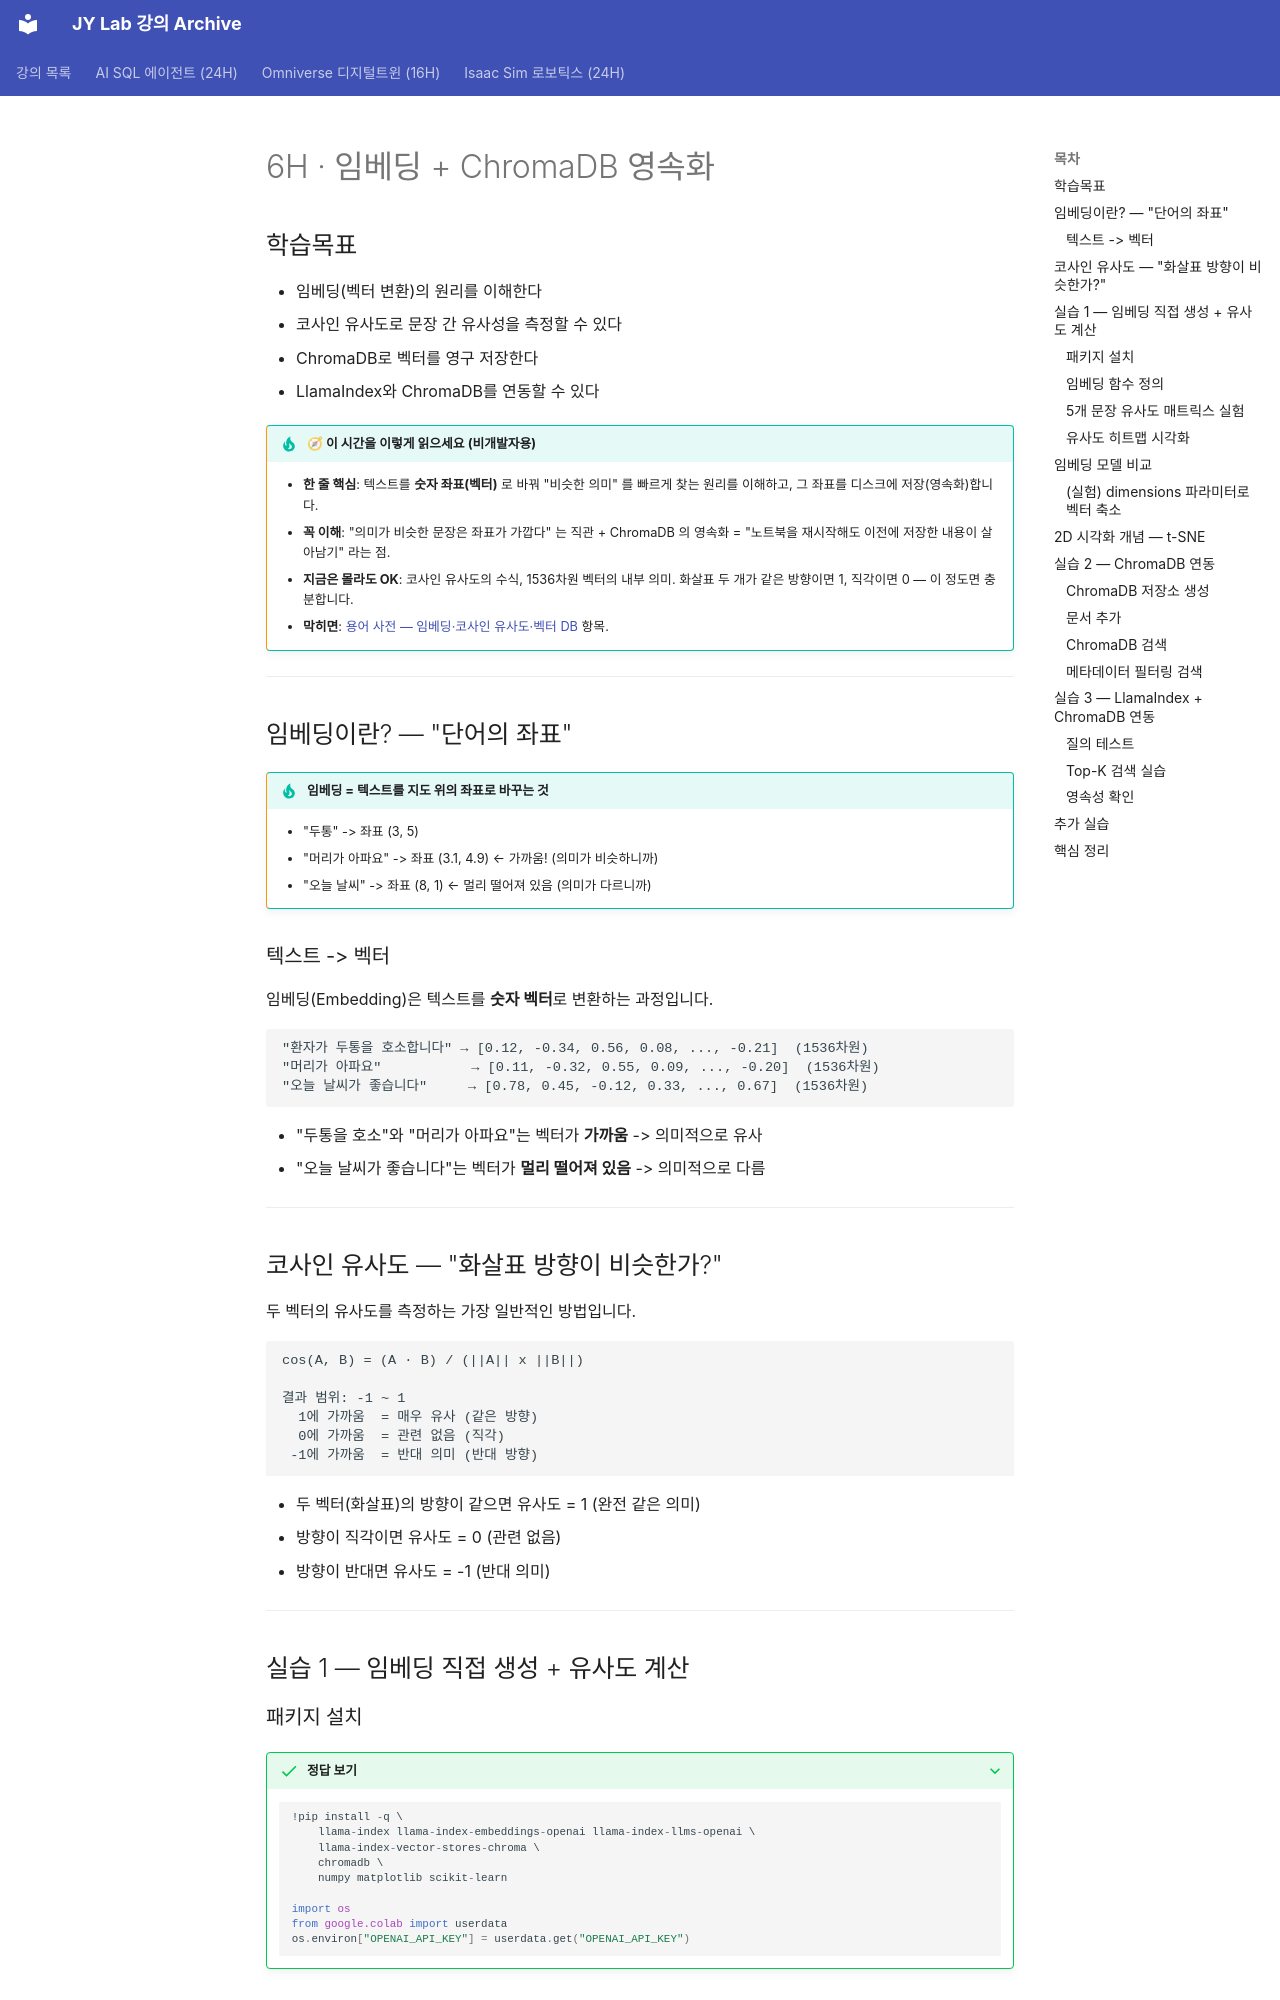

repository: siapapa/siapapa.github.io · page: day1/06-embedding-chromadb/index.html · generator: mkdocs

# 6H · 임베딩 + ChromaDB 영속화

## 학습목표

- 임베딩(벡터 변환)의 원리를 이해한다
- 코사인 유사도로 문장 간 유사성을 측정할 수 있다
- ChromaDB로 벡터를 영구 저장한다
- LlamaIndex와 ChromaDB를 연동할 수 있다

!!! tip "🧭 이 시간을 이렇게 읽으세요 (비개발자용)"
    - **한 줄 핵심**: 텍스트를 **숫자 좌표(벡터)** 로 바꿔 "비슷한 의미" 를 빠르게 찾는 원리를 이해하고, 그 좌표를 디스크에 저장(영속화)합니다.
    - **꼭 이해**: "의미가 비슷한 문장은 좌표가 가깝다" 는 직관 + ChromaDB 의 영속화 = "노트북을 재시작해도 이전에 저장한 내용이 살아남기" 라는 점.
    - **지금은 몰라도 OK**: 코사인 유사도의 수식, 1536차원 벡터의 내부 의미. 화살표 두 개가 같은 방향이면 1, 직각이면 0 — 이 정도면 충분합니다.
    - **막히면**: [용어 사전 — 임베딩·코사인 유사도·벡터 DB](../appendix/glossary.md#c-ai-llm) 항목.

---

<div class="colab-link" data-notebook="05_embedding_chromadb"></div>

## 임베딩이란? — "단어의 좌표"

!!! tip "임베딩 = 텍스트를 지도 위의 좌표로 바꾸는 것"
    - "두통" -> 좌표 (3, 5)
    - "머리가 아파요" -> 좌표 (3.1, 4.9) ← 가까움! (의미가 비슷하니까)
    - "오늘 날씨" -> 좌표 (8, 1) ← 멀리 떨어져 있음 (의미가 다르니까)

### 텍스트 -> 벡터

임베딩(Embedding)은 텍스트를 **숫자 벡터**로 변환하는 과정입니다.

```
"환자가 두통을 호소합니다" → [0.12, -0.34, 0.56, 0.08, ..., -0.21]  (1536차원)
"머리가 아파요"           → [0.11, -0.32, 0.55, 0.09, ..., -0.20]  (1536차원)
"오늘 날씨가 좋습니다"     → [0.78, 0.45, -0.12, 0.33, ..., 0.67]  (1536차원)
```

- "두통을 호소"와 "머리가 아파요"는 벡터가 **가까움** -> 의미적으로 유사
- "오늘 날씨가 좋습니다"는 벡터가 **멀리 떨어져 있음** -> 의미적으로 다름

---

## 코사인 유사도 — "화살표 방향이 비슷한가?"

두 벡터의 유사도를 측정하는 가장 일반적인 방법입니다.

```
cos(A, B) = (A · B) / (||A|| x ||B||)

결과 범위: -1 ~ 1
  1에 가까움  = 매우 유사 (같은 방향)
  0에 가까움  = 관련 없음 (직각)
 -1에 가까움  = 반대 의미 (반대 방향)
```

- 두 벡터(화살표)의 방향이 같으면 유사도 = 1 (완전 같은 의미)
- 방향이 직각이면 유사도 = 0 (관련 없음)
- 방향이 반대면 유사도 = -1 (반대 의미)

---

## 실습 1 — 임베딩 직접 생성 + 유사도 계산

### 패키지 설치

??? success "정답 보기"

    ```python
    !pip install -q \
        llama-index llama-index-embeddings-openai llama-index-llms-openai \
        llama-index-vector-stores-chroma \
        chromadb \
        numpy matplotlib scikit-learn

    import os
    from google.colab import userdata
    os.environ["OPENAI_API_KEY"] = userdata.get("OPENAI_API_KEY")
    ```

### 임베딩 함수 정의

??? success "정답 보기"

    ```python
    from openai import OpenAI
    import numpy as np

    client = OpenAI()

    def get_embedding(text: str) -> list[float]:
        """텍스트를 임베딩 벡터로 변환"""
        response = client.embeddings.create(
            input=text,
            model="text-embedding-3-small"
        )
        return response.data[0].embedding

    def cosine_similarity(a: list, b: list) -> float:
        """두 벡터의 코사인 유사도"""
        a, b = np.array(a), np.array(b)
        return np.dot(a, b) / (np.linalg.norm(a) * np.linalg.norm(b))
    ```
